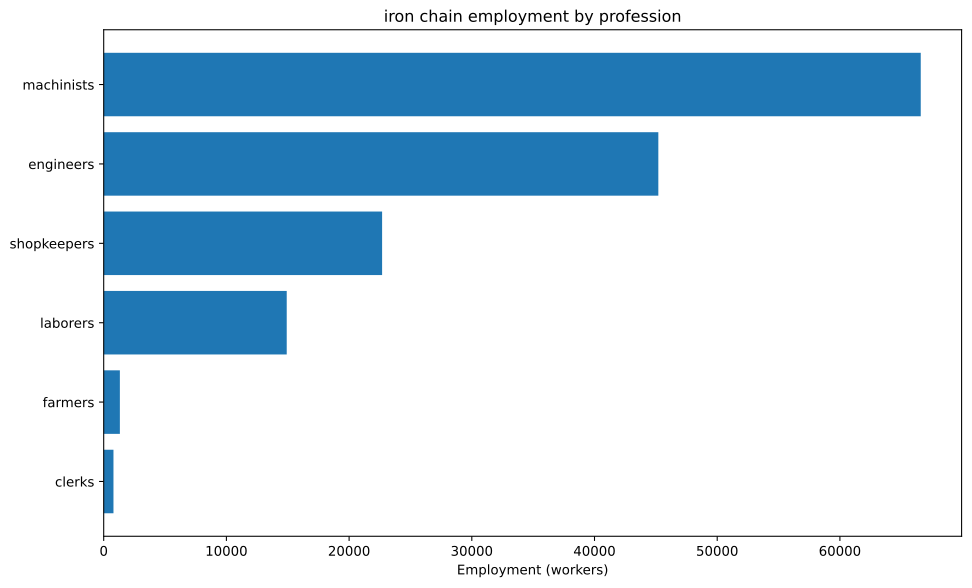

Data behind this chart, as committed beside it:
config, building, profession, employment
building_tooling_workshops+pm_rubber_gri…, building_tooling_workshops, engineers, 2252
building_tooling_workshops+pm_rubber_gri…, building_tooling_workshops, machinists, 4503
building_tooling_workshops+pm_rubber_gri…, building_tooling_workshops, shopkeepers, 2252
building_paper_mills+pm_bleached_paper+p…, building_paper_mills, engineers, 319.9
building_paper_mills+pm_bleached_paper+p…, building_paper_mills, laborers, 639.7
building_paper_mills+pm_bleached_paper+p…, building_paper_mills, machinists, 639.7
building_paper_mills+pm_bleached_paper+p…, building_paper_mills, shopkeepers, 319.9
building_chemical_plants+pm_nitrogen_fix…, building_chemical_plants, engineers, 799.7
building_chemical_plants+pm_nitrogen_fix…, building_chemical_plants, laborers, 533.1
building_chemical_plants+pm_nitrogen_fix…, building_chemical_plants, machinists, 1066
building_chemical_plants+pm_nitrogen_fix…, building_chemical_plants, shopkeepers, 266.6
building_explosives_factory+pm_brine_ele…, building_explosives_factory, engineers, 3199
building_explosives_factory+pm_brine_ele…, building_explosives_factory, laborers, 2132
building_explosives_factory+pm_brine_ele…, building_explosives_factory, machinists, 2132
building_explosives_factory+pm_brine_ele…, building_explosives_factory, shopkeepers, 1066
building_steel_mills+pm_electric_arc_pro…, building_steel_mills, engineers, 1197
building_steel_mills+pm_electric_arc_pro…, building_steel_mills, machinists, 1796
building_steel_mills+pm_electric_arc_pro…, building_steel_mills, shopkeepers, 598.7
building_motor_industry+pm_diesel_engine…, building_motor_industry, engineers, 1335
building_motor_industry+pm_diesel_engine…, building_motor_industry, machinists, 890
building_motor_industry+pm_diesel_engine…, building_motor_industry, shopkeepers, 445
building_coal_mine+pm_diesel_pump_buildi…, building_coal_mine, engineers, 1571
building_coal_mine+pm_diesel_pump_buildi…, building_coal_mine, laborers, 392.8
building_coal_mine+pm_diesel_pump_buildi…, building_coal_mine, machinists, 2357
building_coal_mine+pm_diesel_pump_buildi…, building_coal_mine, shopkeepers, 785.5
building_iron_mine+pm_diesel_pump_buildi…, building_iron_mine, engineers, 29286
building_iron_mine+pm_diesel_pump_buildi…, building_iron_mine, laborers, 7321
building_iron_mine+pm_diesel_pump_buildi…, building_iron_mine, machinists, 43929
building_iron_mine+pm_diesel_pump_buildi…, building_iron_mine, shopkeepers, 14643
building_sulfur_mine+pm_diesel_pump_buil…, building_sulfur_mine, engineers, 1130
building_sulfur_mine+pm_diesel_pump_buil…, building_sulfur_mine, laborers, 282.6
building_sulfur_mine+pm_diesel_pump_buil…, building_sulfur_mine, machinists, 1695
building_sulfur_mine+pm_diesel_pump_buil…, building_sulfur_mine, shopkeepers, 565.1
building_dye_plantation+automatic_irriga…, building_dye_plantation, farmers, 191.9
building_dye_plantation+automatic_irriga…, building_dye_plantation, laborers, 255.9
building_dye_plantation+automatic_irriga…, building_dye_plantation, machinists, 63.97
building_power_plant+pm_oil-fired_plant, building_power_plant, engineers, 266.2
building_power_plant+pm_oil-fired_plant, building_power_plant, laborers, 266.2
building_power_plant+pm_oil-fired_plant, building_power_plant, machinists, 798.7
building_logging_camp+pm_electric_saw_mi…, building_logging_camp, engineers, 143.9
building_logging_camp+pm_electric_saw_mi…, building_logging_camp, machinists, 191.9
building_logging_camp+pm_electric_saw_mi…, building_logging_camp, shopkeepers, 95.96
building_rubber_plantation+automatic_irr…, building_rubber_plantation, farmers, 1126
building_rubber_plantation+automatic_irr…, building_rubber_plantation, laborers, 1501
building_rubber_plantation+automatic_irr…, building_rubber_plantation, machinists, 375.3
building_oil_rig+pm_combustion_derricks+…, building_oil_rig, engineers, 3305
building_oil_rig+pm_combustion_derricks+…, building_oil_rig, machinists, 4957
building_oil_rig+pm_combustion_derricks+…, building_oil_rig, shopkeepers, 1652
building_railway+pm_diesel_trains_princi…, building_railway, clerks, 795.6
building_railway+pm_diesel_trains_princi…, building_railway, engineers, 397.8
building_railway+pm_diesel_trains_princi…, building_railway, laborers, 1591
building_railway+pm_diesel_trains_princi…, building_railway, machinists, 1193
